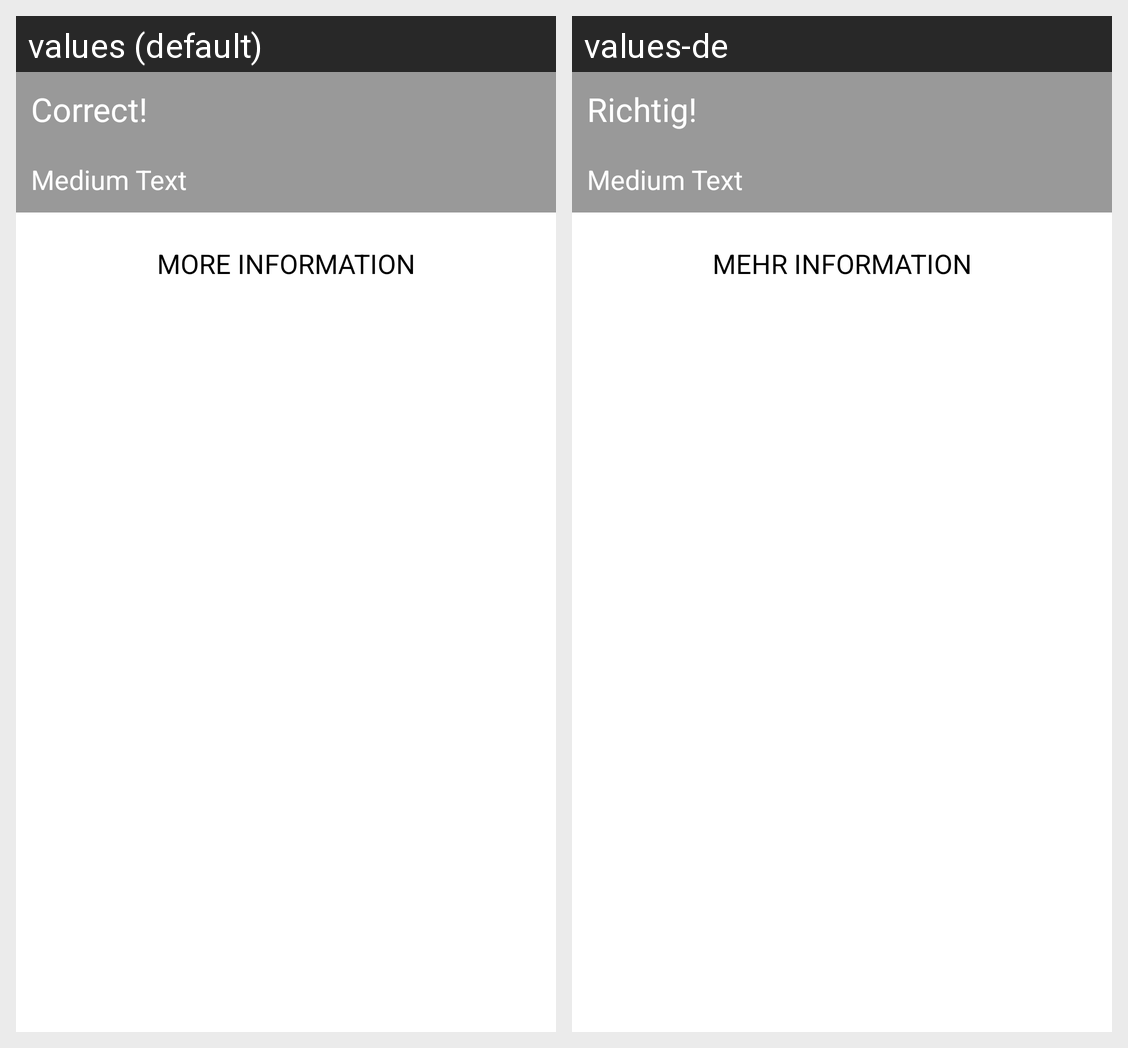

Strings drawn on this Android screen and how each of the app's shown locales translates them:
Android screen res/layout/fragment_bird_details.xml rendered under 2 locales, left to right: values (default), values-de. Device: Nexus 5 (rendered at 1080×1920; each locale shown at half size, 540×960, under a caption strip naming it); theme AppTheme.
Strings drawn on this screen, with the default value and each locale's value (text and hints the layout hard-codes, and strings that could not be matched under every locale, appear in the picture but are not listed):

quiz_details_head_label
  values: Correct!
  values-de: Richtig!

quiz_details_more_information
  values: MORE INFORMATION
  values-de: MEHR INFORMATION
